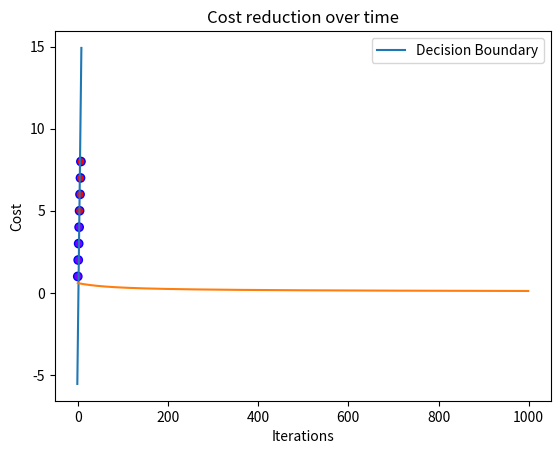

Write Python code to recreate this figure.
import numpy as np
import matplotlib.pyplot as plt

# maps a real value into a value between 0 and 1
def sigmoid(z):
    return 1 / (1 + np.exp(-z))

def compute_cost(X, y, weights):
    m = len(y)
    z = np.dot(X, weights) # get raw model predictions
    h = sigmoid(z) 
    cost = -(1/m) * np.sum(y * np.log(h) + (1 - y) * np.log(1 - h))
    return cost

def gradient_descent(X, y, weights, learning_rate, iterations):
    m = len(y)
    costs = []

    for i in range(iterations):
        z = np.dot(X, weights)
        h = sigmoid(z)
        gradient = np.dot(X.T, (h - y)) / m
        weights -= learning_rate * gradient

        cost = compute_cost(X, y, weights)
        costs.append(cost)

    return weights, costs

class LogisticRegression:
    def __init__(self, learning_rate=0.01, iterations=1000):
        self.learning_rate = learning_rate
        self.iterations = iterations
        self.weights = None

    def fit(self, X, y):
        # get best weight using gradient descent
        X = np.c_[np.ones((X.shape[0], 1)), X] #adds bias to left of X
        self.weights = np.zeros(X.shape[1])
        
        self.weights, self.costs = gradient_descent(X, y, self.weights, self.learning_rate, self.iterations)

    def predict(self, X):
        X = np.c_[np.ones((X.shape[0], 1)), X] 
        return sigmoid(np.dot(X, self.weights)) >= 0.5

def plot_decision_boundary(X, y, model):
    plt.scatter(X[:, 0], X[:, 1], c=y, cmap='rainbow', edgecolor='b')

    x_values = [np.min(X[:, 0] - 1), np.max(X[:, 0] + 1)]
    y_values = -(model.weights[0] + np.dot(model.weights[1], x_values)) / model.weights[2]
    plt.plot(x_values, y_values, label="Decision Boundary")

    plt.xlabel('Feature 1')
    plt.ylabel('Feature 2')
    plt.title('Logistic Regression Decision Boundary')
    plt.legend()
    plt.show()

# training and testing

# dummy dataset
X_train = np.array([[0,1], [1,2], [2,3], [3,4], [4,5], [5,6], [6,7], [7,8]])
y_train = np.array([0, 0, 0, 0, 1, 1, 1, 1])

model = LogisticRegression(learning_rate=0.1, iterations=1000)

model.fit(X_train, y_train)

predictions = model.predict(X_train)
print("Predictions:", predictions)

plot_decision_boundary(X_train, y_train, model)

plt.plot(range(model.iterations), model.costs)
plt.xlabel("Iterations")
plt.ylabel("Cost")
plt.title("Cost reduction over time")
plt.show()
